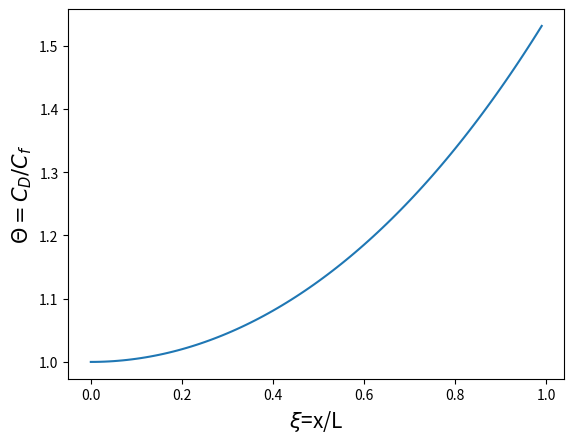

Recreate this plot in Python.
#che2ord.py
# [redacted]
import numpy as np
import matplotlib.pylab as plt
import scipy.linalg as lin
'''The Chemical Engineering Eigenvalue problem: Transdermal Drug Diffusion with Python
[redacted]
https://www.youtube.com/watch?v=ZQMt8kuVvIM
'''

def eig(phi):
    'Return eigenvalues and corresp. eigenvectors'
 
    A = [[0,1],
         [phi**2,0]]

     
    lmda,E = lin.eig(A)
    
    return lmda,E
    

def build(phi):
    '''Build solution to differential
    e.g. "x(t)=C1*exp(lambda1*t)+C2*exp(lambda2*t)'''
    
    [lmda,E]=eig(phi)
    
    G0=[1,0]
    #E c = G0
    c=lin.solve(E,G0)
    
    xi=np.arange(0,1,0.01)
    Theta=E[0,0]*c[0]*np.exp(lmda[0]*xi)+E[0,1]*c[1]*np.exp(lmda[1]*xi)
    
    
    plt.plot(xi,Theta)
    plt.xlabel('$\\xi$=x/L',size=15)
    plt.ylabel('$\Theta=C_D/C_f$',size=15)

build(1)
    